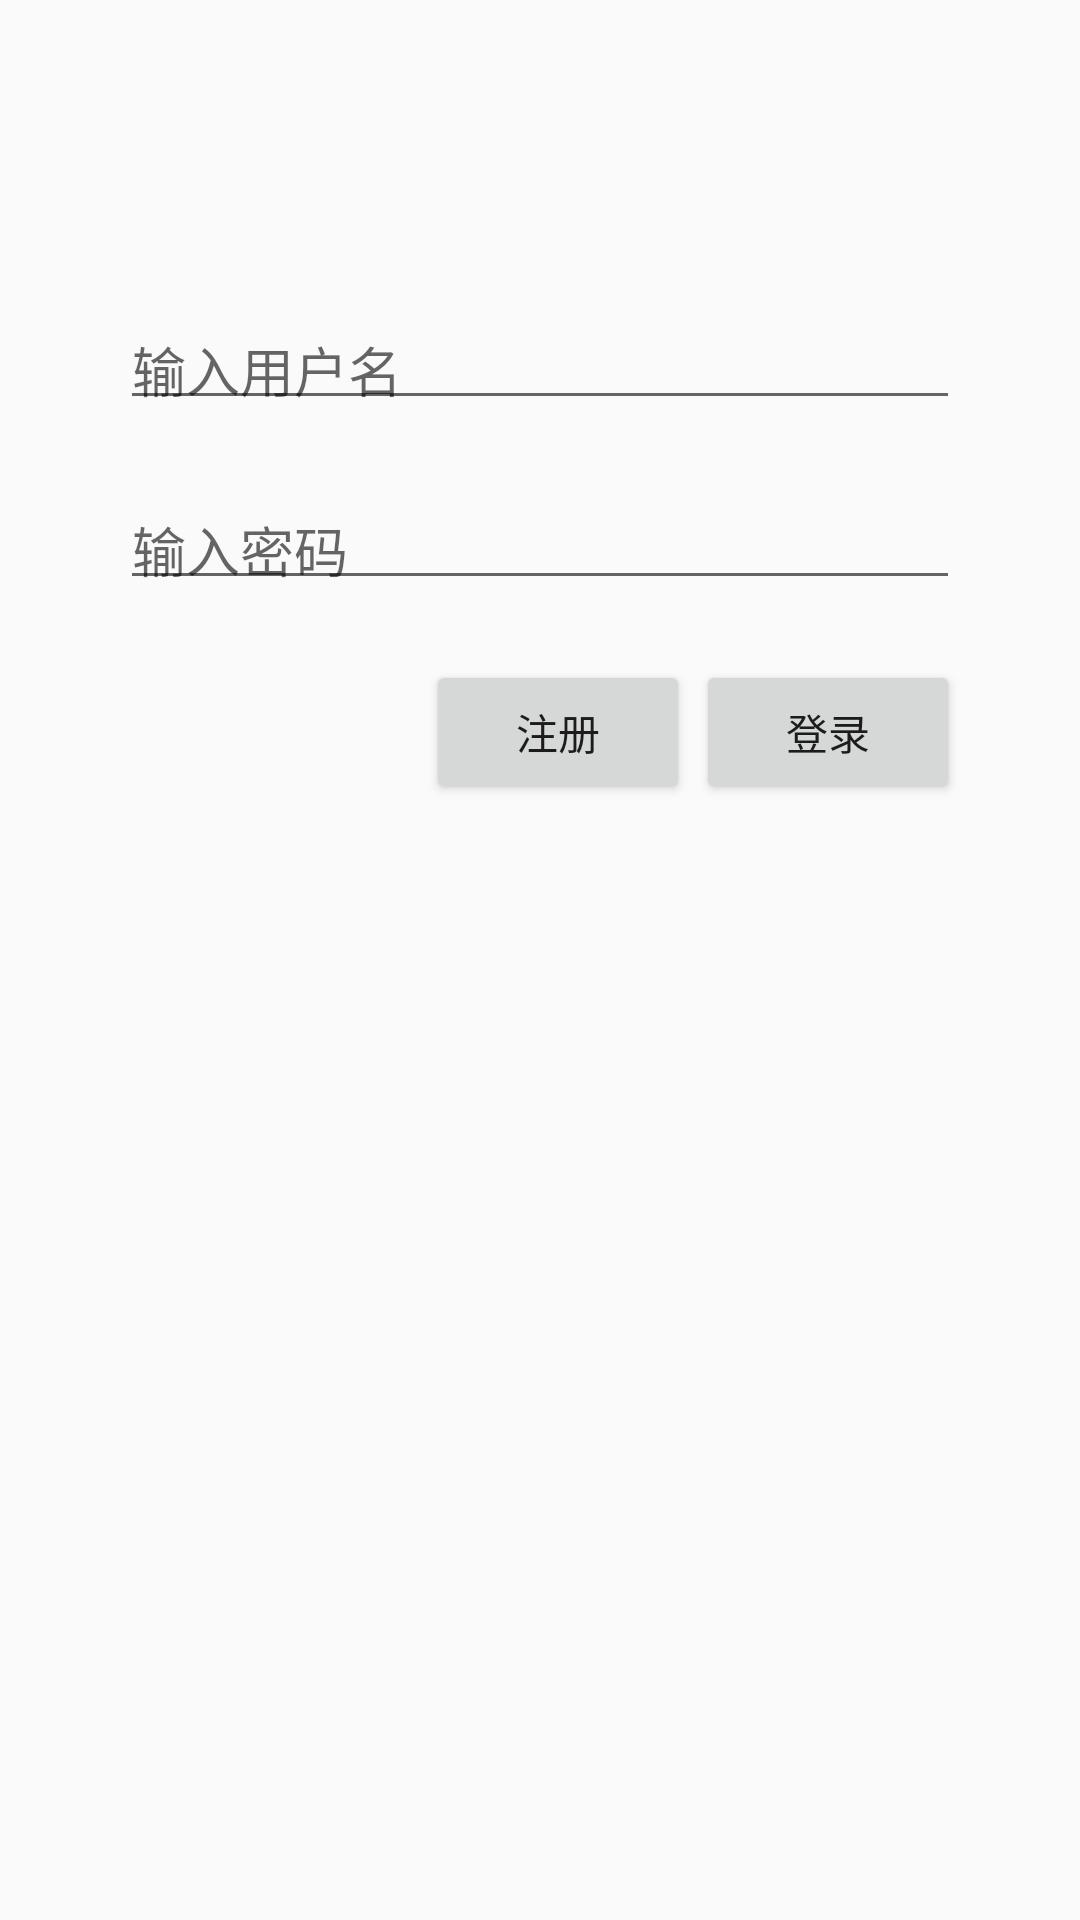

Android layout source for this screen:
<!-- AndroidManifest.xml: application theme AppTheme -->
<!-- res/layout/activity_login.xml -->
<?xml version="1.0" encoding="utf-8"?>
<androidx.constraintlayout.widget.ConstraintLayout xmlns:android="http://schemas.android.com/apk/res/android"
    android:layout_width="match_parent"
    android:layout_height="match_parent"
    xmlns:app="http://schemas.android.com/apk/res-auto">

    <EditText
        android:id="@+id/edit_nickname"
        android:layout_width="0dp"
        android:layout_height="40dp"
        app:layout_constraintLeft_toLeftOf="parent"
        app:layout_constraintRight_toRightOf="parent"
        app:layout_constraintTop_toTopOf="parent"
        android:layout_marginLeft="40dp"
        android:layout_marginRight="40dp"
        android:layout_marginTop="100dp"
        android:hint="输入用户名"></EditText>

    <EditText
        android:id="@+id/edit_pw"
        android:layout_width="0dp"
        android:layout_height="40dp"
        app:layout_constraintLeft_toLeftOf="parent"
        app:layout_constraintRight_toRightOf="parent"
        app:layout_constraintTop_toBottomOf="@id/edit_nickname"
        android:layout_marginLeft="40dp"
        android:layout_marginRight="40dp"
        android:layout_marginTop="20dp"
        android:hint="输入密码"></EditText>

    <Button
        android:id="@+id/btn_login"
        android:layout_width="wrap_content"
        android:layout_height="wrap_content"
        android:text="登录"
        app:layout_constraintTop_toBottomOf="@id/edit_pw"
        app:layout_constraintRight_toRightOf="parent"
        android:layout_marginRight="40dp"
        android:layout_marginTop="20dp"></Button>

    <Button
        android:id="@+id/btn_go_regist"
        android:layout_width="wrap_content"
        android:layout_height="wrap_content"
        android:text="注册"
        app:layout_constraintTop_toBottomOf="@id/edit_pw"
        app:layout_constraintRight_toRightOf="@id/btn_login"
        android:layout_marginRight="90dp"
        android:layout_marginTop="20dp"></Button>


</androidx.constraintlayout.widget.ConstraintLayout>
<!-- resources referenced by this layout -->
<resources>
  <style name="AppTheme" parent="Theme.AppCompat.Light.NoActionBar">
          
          <item name="colorPrimary">@color/colorPrimary</item>
          <item name="colorPrimaryDark">@color/colorPrimaryDark</item>
          <item name="colorAccent">@color/colorAccent</item>
      </style>
  <color name="colorPrimary">#008577</color>
  <color name="colorPrimaryDark">#00574B</color>
  <color name="colorAccent">#D81B60</color>
</resources>
